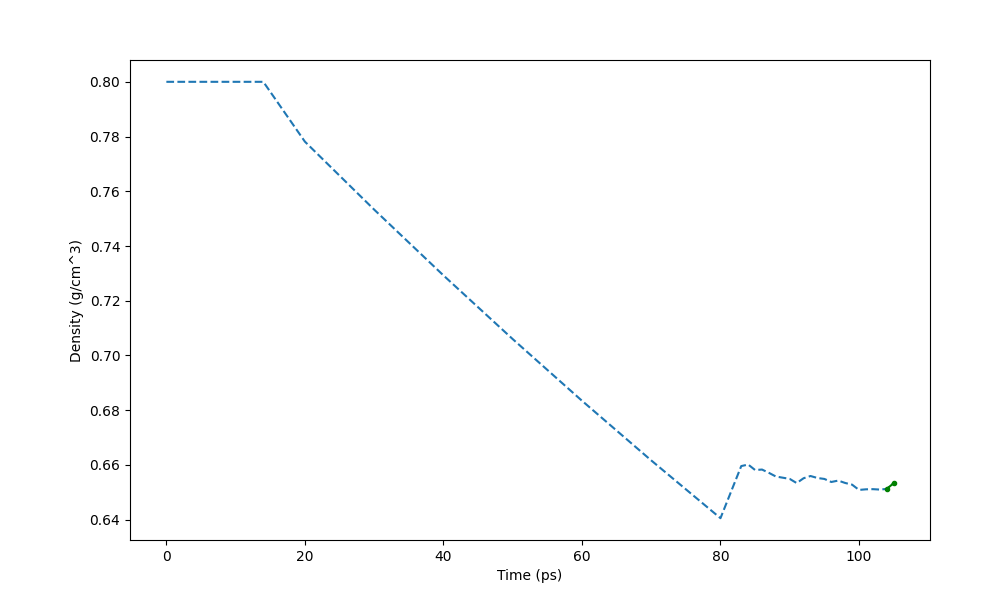

The data file committed next to this chart (first rows):
Time (ps) (44), Density (g/cm^3)
0, 0.8
1, 0.8
2, 0.8
3, 0.8
3.527, 0.8
4, 0.8
5, 0.8
6, 0.8
7, 0.8
8, 0.8
9, 0.8
10, 0.8
11, 0.8
12, 0.8
13, 0.8
14, 0.8
20, 0.7781
30, 0.7533
40, 0.7293
50, 0.706
60, 0.6835
70, 0.6616
80, 0.6405
83, 0.6596
84, 0.6601
85, 0.6581
86, 0.6583
87, 0.6571
88, 0.6558
89, 0.6553
90, 0.6549
91, 0.6534
92, 0.6551
93, 0.6559
94, 0.6552
95, 0.6549
96, 0.6538
97, 0.6543
98, 0.6534
99, 0.6528
100, 0.6509
101, 0.6511
102, 0.6511
103, 0.651
104, 0.6512
105, 0.6533
